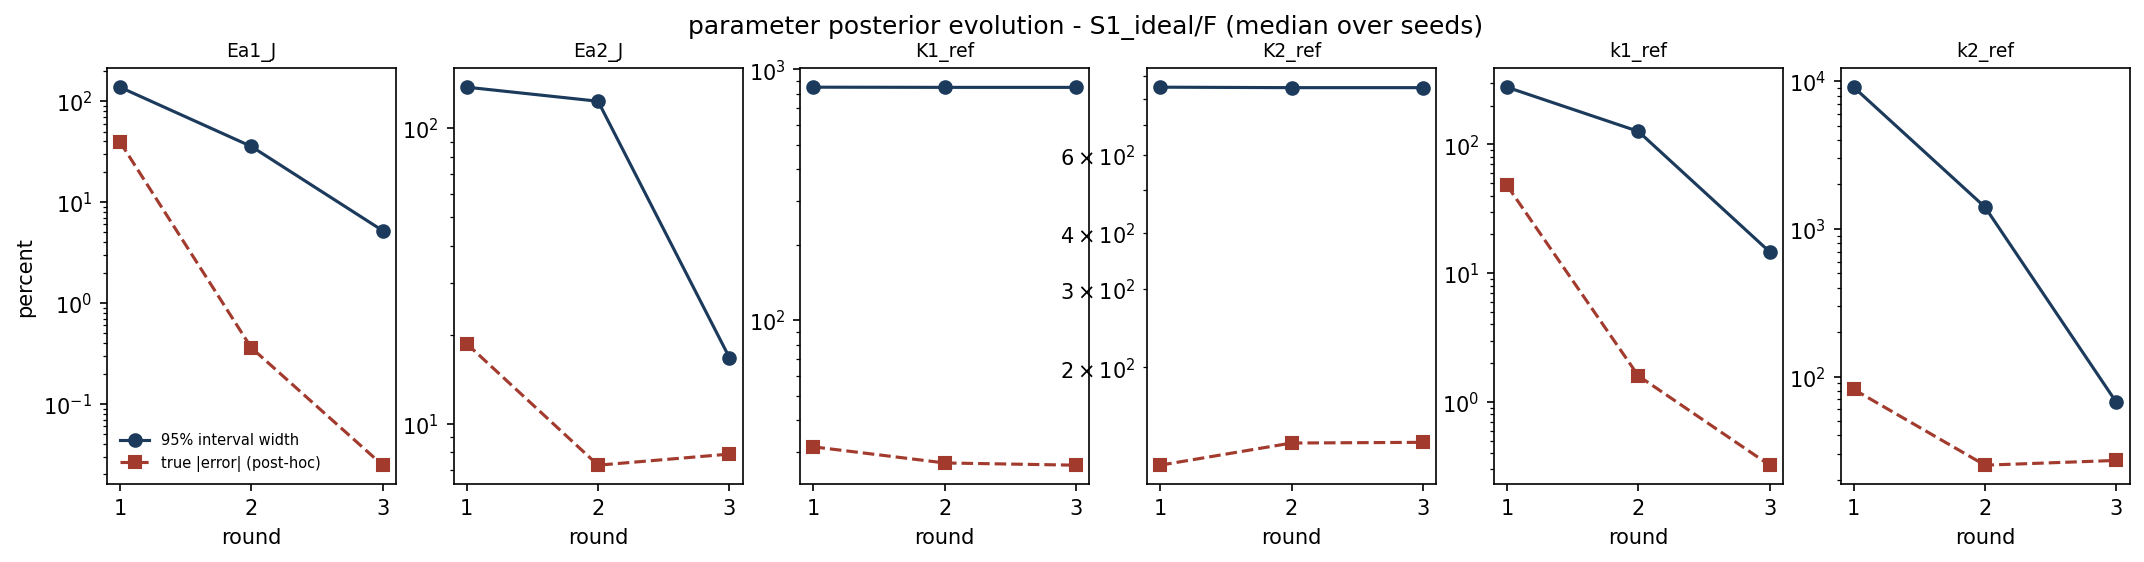

Values plotted in this chart, from the file beside it:
param, round, median_rel_width_pct, median_rel_error_pct, n_bound_active
Ea1_J, 1, 137.8, 39.57, 0
Ea1_J, 2, 35.64, 0.3603, 0
Ea1_J, 3, 5.218, 0.02469, 0
Ea2_J, 1, 137.6, 18.67, 0
Ea2_J, 2, 123.4, 7.244, 0
Ea2_J, 3, 16.75, 7.898, 0
K1_ref, 1, 849.7, 31.33, 0
K1_ref, 2, 848.2, 27.02, 0
K1_ref, 3, 848.2, 26.48, 0
K2_ref, 1, 849.7, 120.7, 0
K2_ref, 2, 847.6, 135.3, 0
K2_ref, 3, 847.6, 135.8, 0
k1_ref, 1, 278.5, 48.14, 0
k1_ref, 2, 126.4, 1.598, 0
k1_ref, 3, 14.66, 0.3232, 0
k2_ref, 1, 9116, 81.91, 0
k2_ref, 2, 1404, 25.14, 0
k2_ref, 3, 66.89, 27.07, 0
